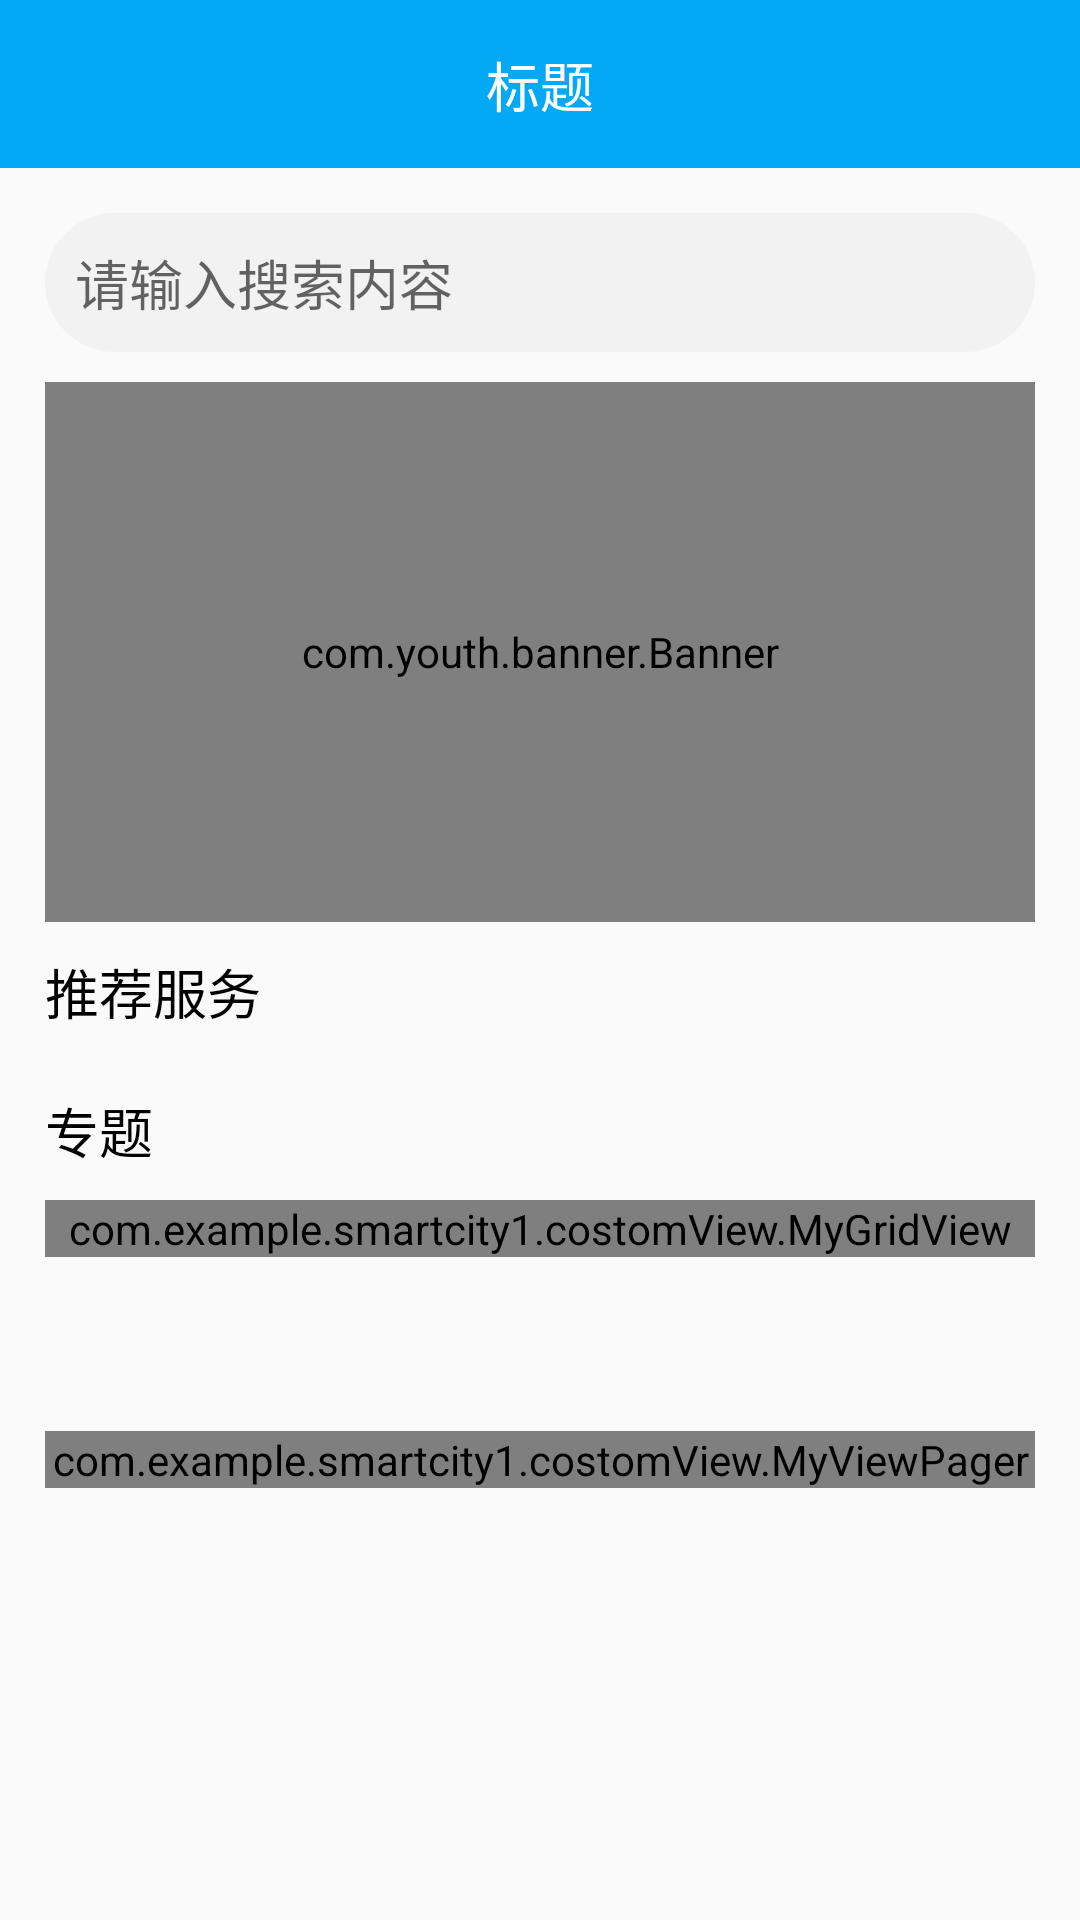

Here is an Android app screen rendered from its layout file. Give the layout XML and the strings, colors and styles it references.
<!-- AndroidManifest.xml: application theme AppTheme -->
<!-- res/layout/fragment_home.xml -->
<?xml version="1.0" encoding="utf-8"?>
<LinearLayout xmlns:android="http://schemas.android.com/apk/res/android"
    xmlns:app="http://schemas.android.com/apk/res-auto"
    xmlns:tools="http://schemas.android.com/tools"
    android:layout_width="match_parent"
    android:orientation="vertical"
    android:layout_height="match_parent"
    tools:context=".activity.ui.home.HomeFragment">

    <include layout="@layout/title_bar"/>


       <ScrollView
           android:layout_width="match_parent"
           android:layout_height="wrap_content">
           <LinearLayout
               android:orientation="vertical"
               android:padding="15dp"
               android:layout_width="match_parent"
               android:layout_height="wrap_content">
               <EditText
                   android:id="@+id/editSearch"
                   android:inputType="text"
                    android:imeOptions="actionSearch"
                   android:padding="10dp"
                   android:background="@drawable/search_edit"
                   android:drawablePadding="10dp"
                    android:drawableLeft="@drawable/search_icon"
                   android:hint="请输入搜索内容"
                   android:layout_width="match_parent"
                   android:layout_height="wrap_content"/>
               <com.youth.banner.Banner
                   android:layout_marginTop="10dp"
                   android:id="@+id/homeBanner"
                   android:layout_width="match_parent"
                   android:layout_height="180dp"/>
               <TextView
                   android:layout_marginTop="10dp"
                   android:textColor="@color/colorB"
                   android:textSize="18sp"
                   android:text="推荐服务"
                   android:layout_width="wrap_content"
                   android:layout_height="wrap_content"/>
               <GridView
                   android:layout_marginTop="10dp"
                   android:id="@+id/homeService"
                   android:gravity="center"
                   android:numColumns="5"
                   android:layout_width="match_parent"
                   android:layout_height="wrap_content"/>
               <TextView
                   android:layout_marginTop="10dp"
                   android:textColor="@color/colorB"
                   android:textSize="18sp"
                   android:text="专题"
                   android:layout_width="wrap_content"
                   android:layout_height="wrap_content"/>
               <com.example.smartcity1.costomView.MyGridView
                   android:layout_marginTop="10dp"
                   android:layout_width="match_parent"
                   android:id="@+id/homeZt"
                   android:numColumns="2"
                   android:gravity="center"
                   android:horizontalSpacing="10dp"
                   android:verticalSpacing="10dp"
                   android:layout_height="wrap_content"/>
               <com.google.android.material.tabs.TabLayout
                   android:id="@+id/homeTab"
                   app:tabIndicatorColor="@color/colorBg"
                   app:tabIndicatorFullWidth="false"
                   app:tabPaddingStart="-5dp"
                   app:tabPaddingEnd="-5dp"
                   android:layout_width="match_parent"
                   android:layout_height="wrap_content"/>
               <com.example.smartcity1.costomView.MyViewPager
                   android:id="@+id/homeVp"
                   android:layout_width="match_parent"
                   android:layout_marginTop="10dp"
                   android:layout_height="wrap_content"/>
           </LinearLayout>
       </ScrollView>



</LinearLayout>
<!-- res/layout/title_bar.xml (included above) -->
<?xml version="1.0" encoding="utf-8"?>
<LinearLayout xmlns:android="http://schemas.android.com/apk/res/android"
    android:orientation="vertical" android:layout_width="match_parent"
    android:layout_height="wrap_content">
 <View
     android:id="@+id/titleBarView"
     android:layout_width="match_parent"
     android:layout_height="0dp"/>
    <RelativeLayout
        android:padding="15dp"
        android:id="@+id/titleBarBg"
        android:background="@color/colorBg"
        android:layout_width="match_parent"
        android:layout_height="56dp">
        <ImageView
            android:visibility="gone"
            android:background="@drawable/left_icon"
            android:id="@+id/titleBarLeft"
            android:layout_centerVertical="true"
            android:layout_width="wrap_content"
            android:layout_height="wrap_content"/>
        <TextView
            android:id="@+id/titleBarTitle"
            android:textColor="@color/colorW"
            android:textSize="18sp"
            android:layout_centerInParent="true"
            android:text="标题"
            android:layout_width="wrap_content"
            android:layout_height="wrap_content"/>
    </RelativeLayout>
</LinearLayout>
<!-- resources referenced by this layout -->
<resources>
  <color name="colorB">#000000</color>
  <color name="colorBg">#03A9F4</color>
  <color name="colorW">#ffffff</color>
  <!-- drawable left_icon: png bitmap (drawable-hdpi, 264 bytes) -->
  <!-- drawable search_edit (drawable) -->
  <?xml version="1.0" encoding="utf-8"?>
  <shape xmlns:android="http://schemas.android.com/apk/res/android">
        <solid android:color="#0C595959"/>
      <corners android:radius="50dp"/>
  </shape>
  <style name="AppTheme" parent="Theme.AppCompat.Light.DarkActionBar">
          
          <item name="colorPrimary">@color/colorPrimary</item>
          <item name="colorPrimaryDark">@color/colorPrimaryDark</item>
          <item name="colorAccent">@color/colorAccent</item>
          <item name="windowNoTitle">true</item>
          <item name="android:statusBarColor" tools:targetApi="lollipop">@color/colorBg</item>
  
          <item name="android:windowTranslucentStatus">true</item>
          <item name="android:windowTranslucentNavigation">false</item>
           <item name="android:fitsSystemWindows">true</item>
      </style>
  <color name="colorPrimary">#6200EE</color>
  <color name="colorPrimaryDark">#3700B3</color>
  <color name="colorAccent">#03DAC5</color>
</resources>
